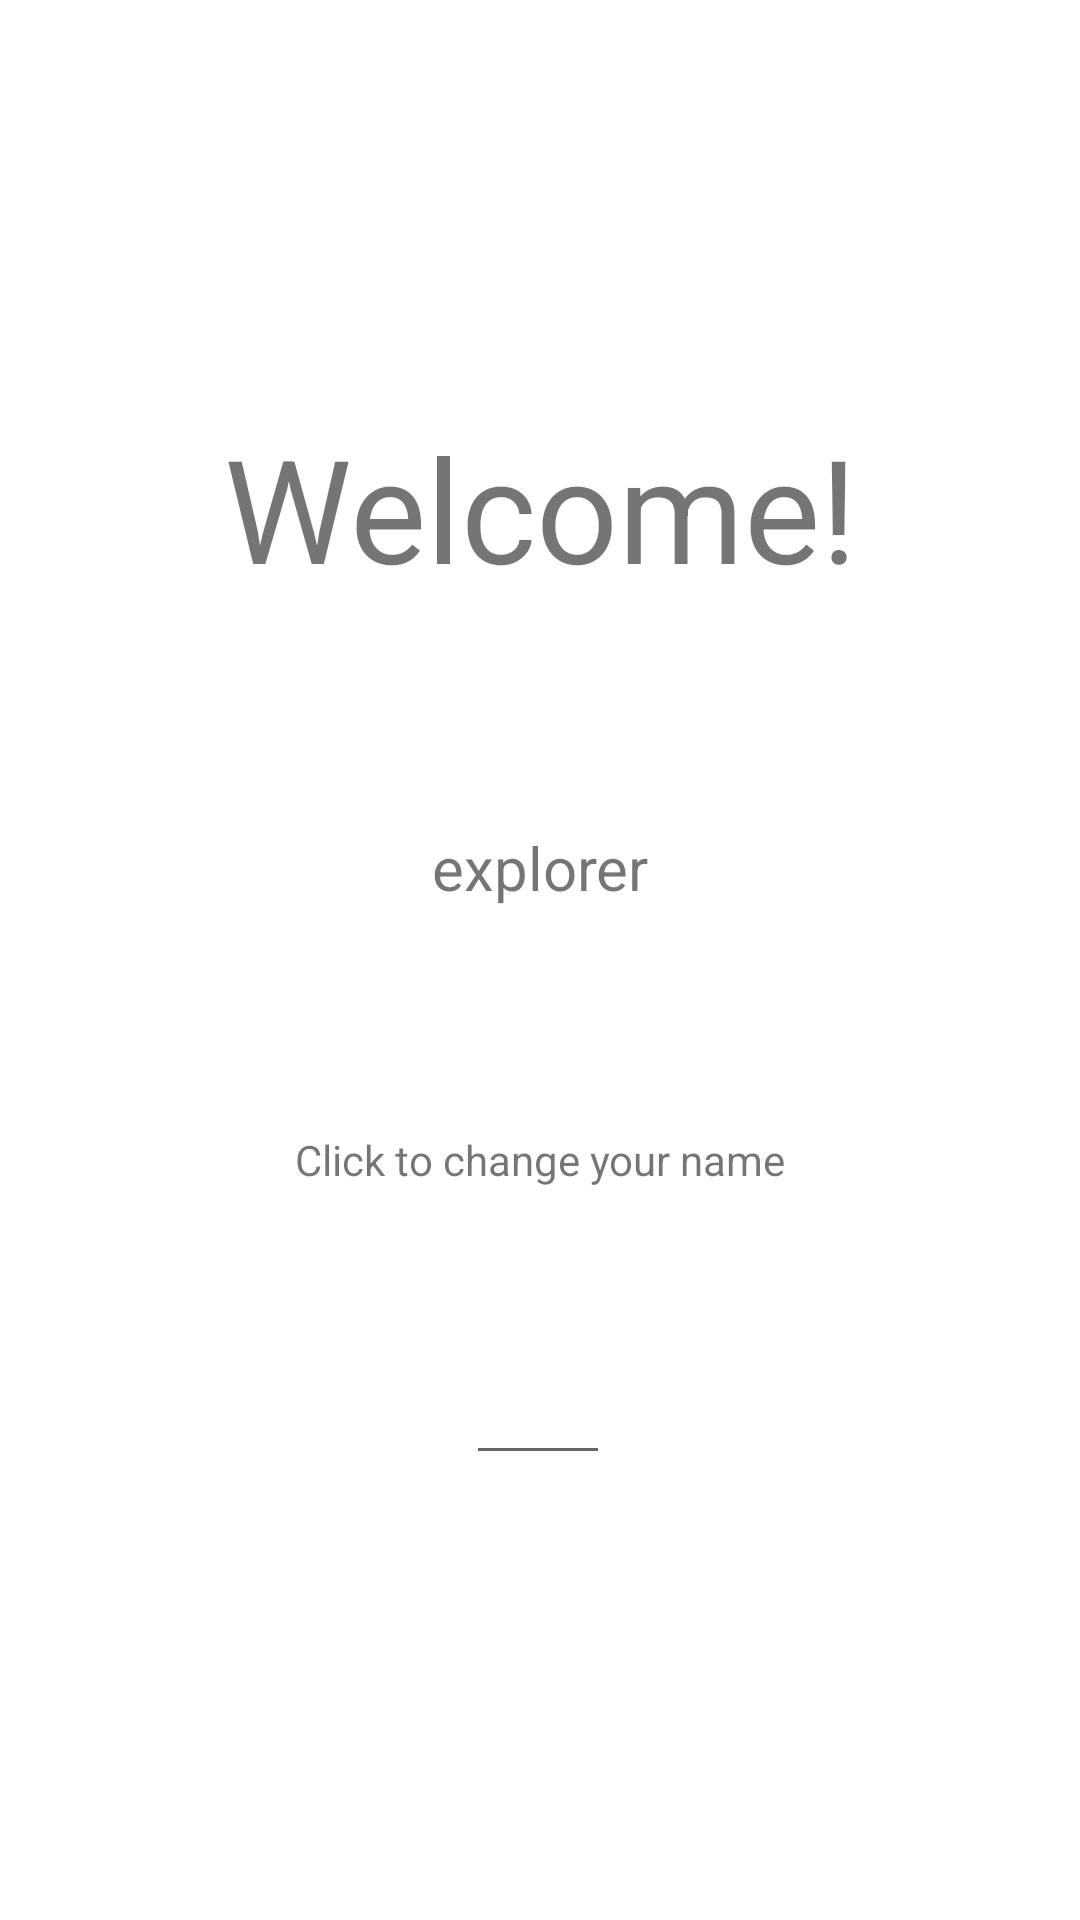

Write the Android layout XML for this screen, with the resource values it uses.
<!-- AndroidManifest.xml: application theme Theme.StrokeRehab -->
<!-- res/layout/fragment_home.xml -->
<?xml version="1.0" encoding="utf-8"?>
<androidx.constraintlayout.widget.ConstraintLayout xmlns:android="http://schemas.android.com/apk/res/android"
    xmlns:app="http://schemas.android.com/apk/res-auto"
    xmlns:tools="http://schemas.android.com/tools"
    android:layout_width="match_parent"
    android:layout_height="match_parent"
    tools:context=".ui.home.HomeFragment">

    <TextView
        android:id="@+id/text_home"
        android:layout_width="match_parent"
        android:layout_height="wrap_content"
        android:layout_marginStart="8dp"
        android:layout_marginTop="8dp"
        android:layout_marginEnd="8dp"
        android:text="Welcome!"
        android:textAlignment="center"
        android:textSize="48sp"
        app:layout_constraintBottom_toBottomOf="parent"
        app:layout_constraintEnd_toEndOf="parent"
        app:layout_constraintHorizontal_bias="0.0"
        app:layout_constraintStart_toStartOf="parent"
        app:layout_constraintTop_toTopOf="parent"
        app:layout_constraintVertical_bias="0.227" />

    <TextView
        android:id="@+id/textUsername"
        android:layout_width="wrap_content"
        android:layout_height="wrap_content"
        android:text="explorer"
        android:textSize="20sp"
        app:layout_constraintBottom_toTopOf="@+id/textView9"
        app:layout_constraintEnd_toEndOf="parent"
        app:layout_constraintStart_toStartOf="parent"
        app:layout_constraintTop_toBottomOf="@+id/text_home" />

    <TextView
        android:id="@+id/textView9"
        android:layout_width="wrap_content"
        android:layout_height="wrap_content"
        android:layout_marginBottom="244dp"
        android:text="Click to change your name"
        app:layout_constraintBottom_toBottomOf="parent"
        app:layout_constraintEnd_toEndOf="parent"
        app:layout_constraintStart_toStartOf="parent" />

    <EditText
        android:id="@+id/inputUsername"
        android:layout_width="wrap_content"
        android:layout_height="wrap_content"
        android:minWidth="48dp"
        android:minHeight="48dp"
        app:layout_constraintBottom_toBottomOf="parent"
        app:layout_constraintEnd_toEndOf="parent"
        app:layout_constraintHorizontal_bias="0.498"
        app:layout_constraintStart_toStartOf="parent"
        app:layout_constraintTop_toBottomOf="@+id/textView9"
        app:layout_constraintVertical_bias="0.244" />

</androidx.constraintlayout.widget.ConstraintLayout>
<!-- resources referenced by this layout -->
<resources>
  <style name="Theme.StrokeRehab" parent="Theme.MaterialComponents.DayNight.DarkActionBar">
          
          <item name="colorPrimary">@color/purple_500</item>
          <item name="colorPrimaryVariant">@color/purple_700</item>
          <item name="colorOnPrimary">@color/white</item>
          
          <item name="colorSecondary">@color/teal_200</item>
          <item name="colorSecondaryVariant">@color/teal_700</item>
          <item name="colorOnSecondary">@color/black</item>
          
          <item name="android:statusBarColor" tools:targetApi="l">?attr/colorPrimaryVariant</item>
          
      </style>
  <color name="purple_500">#FF6200EE</color>
  <color name="purple_700">#FF3700B3</color>
  <color name="white">#FFFFFFFF</color>
  <color name="teal_200">#FF03DAC5</color>
  <color name="teal_700">#FF018786</color>
  <color name="black">#FF000000</color>
</resources>
